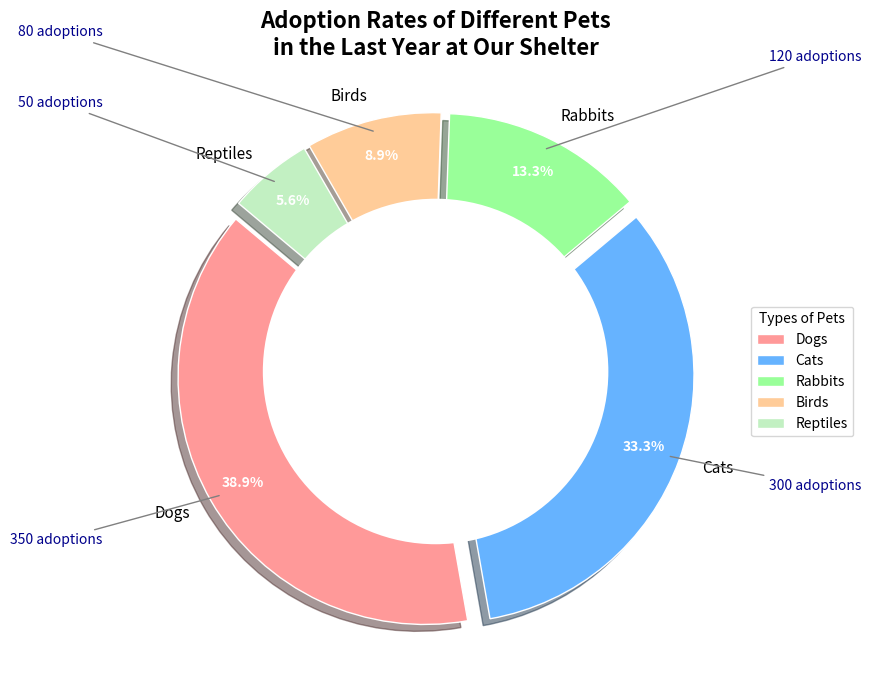

Generate this figure with matplotlib:
import matplotlib.pyplot as plt
import numpy as np

# Backstory:
# An animal shelter has compiled data on the adoption rates for different types of pets over the last year. 
# They wish to visualize this data in a pie chart to present it to their stakeholders, highlighting areas of 
# improvement and growth in adoption rates.

# Adoption data for different types of pets
pets = ['Dogs', 'Cats', 'Rabbits', 'Birds', 'Reptiles']
adoption_rates = [350, 300, 120, 80, 50]

# Define colors for each segment
colors = ['#FF9999', '#66B3FF', '#99FF99', '#FFCC99', '#C2F0C2']

# Create figure and axis for the plot
fig, ax = plt.subplots(figsize=(10, 7), subplot_kw=dict(aspect="equal"))

# Plot a pie chart
wedges, texts, autotexts = ax.pie(
    adoption_rates,
    labels=pets,
    colors=colors,
    autopct='%1.1f%%',
    startangle=140,
    pctdistance=0.85,
    wedgeprops=dict(width=0.4, edgecolor='white'),
    explode=(0.05, 0.05, 0.05, 0.05, 0.05),
    shadow=True
)

# Draw a white circle at the center of the pie to transform it into a donut chart
centre_circle = plt.Circle((0,0),0.70,fc='white')
fig.gca().add_artist(centre_circle)

# Set the title
plt.title('Adoption Rates of Different Pets\nin the Last Year at Our Shelter', fontsize=16, fontweight='bold')

# Customize and position percentage labels
for autotext in autotexts:
    autotext.set_color('white')
    autotext.set_weight('bold')

# Customize the category labels
for text in texts:
    text.set_fontsize(11)

# Add annotations outside the pie chart wedges
for i, wedge in enumerate(wedges):
    angle = (wedge.theta2 - wedge.theta1) / 2. + wedge.theta1
    x = np.cos(np.deg2rad(angle))
    y = np.sin(np.deg2rad(angle))
    horizontalalignment = {-1: "right", 1: "left"}[int(np.sign(x))]
    ax.annotate(f'{adoption_rates[i]} adoptions',
                xy=(x, y), xytext=(1.35*np.sign(x), 1.4*y),
                horizontalalignment=horizontalalignment, fontsize=10, color='darkblue',
                arrowprops=dict(arrowstyle="-", color='gray'))

# Add a legend for clarity
ax.legend(wedges, pets, title="Types of Pets", loc="center left", bbox_to_anchor=(1, 0, 0.5, 1))

# Enhance layout
plt.tight_layout()

# Display the donut pie chart
plt.show()
